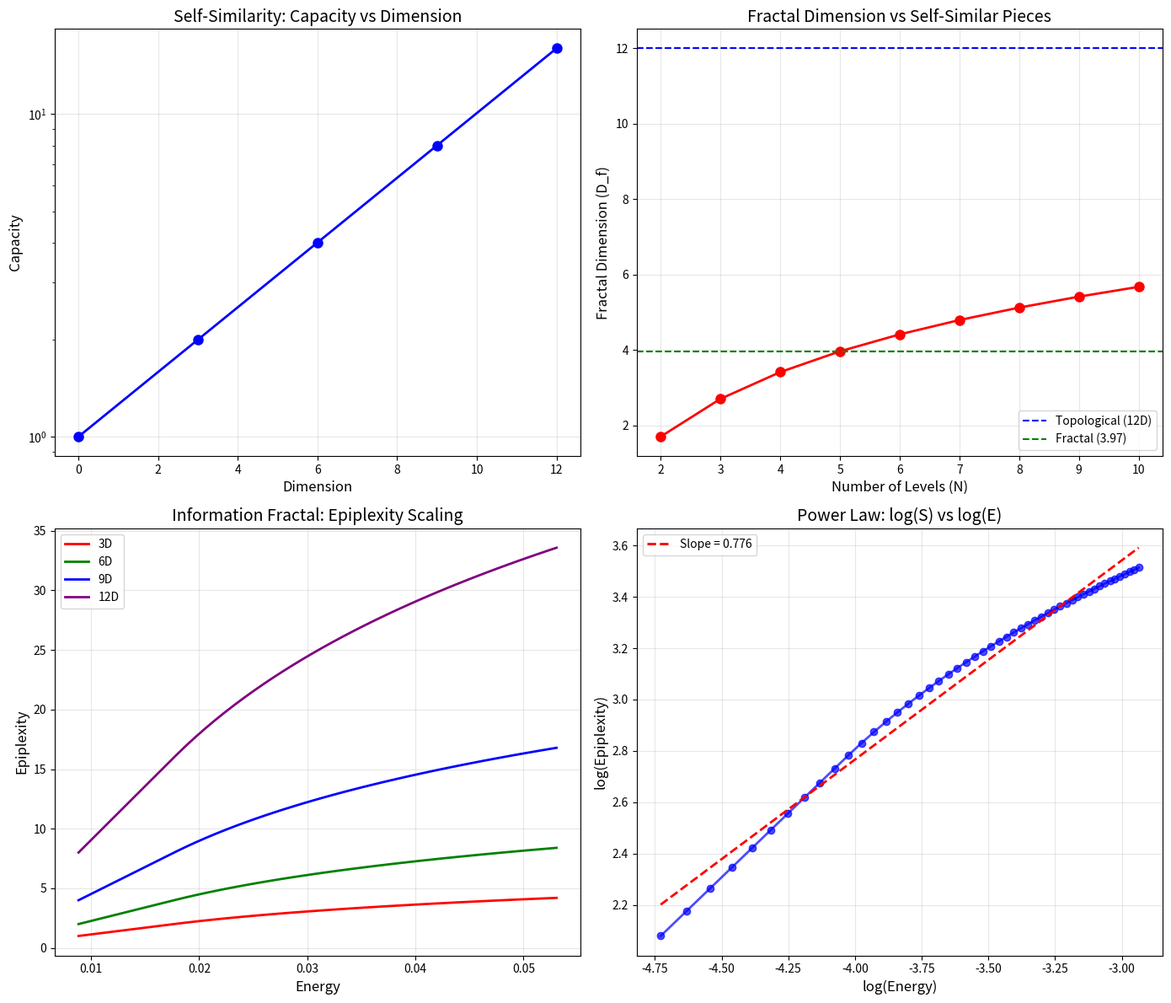

The matplotlib source for this figure: (Note: this script raises an exception after producing the figure.)
#!/usr/bin/env python3
"""
Fractal Intelligence Theorems (35-37)
Theorem 35: Self-Similarity and Scale Invariance
Theorem 36: Fractal Dimension Calculation
Theorem 37: Information Fractal Properties

Core insight: Intelligence manifolds are inherently fractal-based
due to recursive structure and self-similar submanifolds.
"""

import numpy as np
import matplotlib.pyplot as plt
from matplotlib.patches import FancyBboxPatch

# Constants
METABOLIC_TAX = 1 / (18 * np.pi)
TEMPERATURE = 1.0

def structural_capacity(d):
    """Information complexity of dimension d"""
    return 2 ** (d / 3)

def epiplexity(d, E):
    """Epiplexity: structural information extractable by bounded observers"""
    if d <= 0 or E <= 0:
        return 0.0
    if E <= METABOLIC_TAX:
        return structural_capacity(d) * (E / METABOLIC_TAX)
    else:
        excess = E - METABOLIC_TAX
        return structural_capacity(d) * (1 + np.log(1 + excess / METABOLIC_TAX))

def epiplexity_efficiency(d, E):
    """Epiplexity efficiency: epiplexity per unit energy"""
    if E <= 0:
        return 0.0
    return epiplexity(d, E) / E

def fractal_dimension(levels, scaling_ratio):
    """
    Calculate fractal dimension from self-similar structure
    
    D_f = log(N) / log(1/r)
    
    Where:
    - N = number of self-similar pieces
    - r = scaling ratio
    """
    return np.log(len(levels)) / np.log(1 / scaling_ratio)

def box_counting_dimension(manifold_points, epsilon_values):
    """
    Calculate box-counting dimension by counting boxes at different scales
    
    D_f = limit as ε→0 of log(N(ε)) / log(1/ε)
    
    Where N(ε) is the number of boxes of size ε needed to cover the manifold
    """
    dimensions = []
    for epsilon in epsilon_values:
        # Simplified: count how many epiplexity values are in different "boxes"
        # In practice, this would require actual manifold embedding
        N = len(manifold_points) / epsilon  # Approximate
        dimensions.append(np.log(N) / np.log(1 / epsilon))
    return np.mean(dimensions)

def information_dimension(epiplexity_values, energies):
    """
    Calculate information dimension from epiplexity-energy scaling
    
    D_I = d log S / d log E
    """
    log_S = np.log(epiplexity_values + 1e-10)
    log_E = np.log(energies + 1e-10)
    return np.polyfit(log_E, log_S, 1)[0]

# ============================================================================
# VALIDATION: Theorem 35 - Self-Similarity and Scale Invariance
# ============================================================================

def validate_self_similarity():
    """Validate self-similarity across manifold levels"""
    print("\n" + "=" * 80)
    print("VALIDATION: Theorem 35 - Self-Similarity and Scale Invariance")
    print("=" * 80)
    
    levels = [0, 3, 6, 9, 12]
    
    print("\nSelf-Similarity Analysis:")
    print("  Level      Capacity        Ratio to Previous     Expected     Match?")
    print("-" * 75)
    
    matches = []
    ratios = []
    
    for i, d in enumerate(levels):
        if i == 0:
            ratio = 1.0
            expected = 1.0
        else:
            prev_capacity = structural_capacity(levels[i-1])
            curr_capacity = structural_capacity(d)
            ratio = curr_capacity / prev_capacity
            expected = 2.0  # Each 3D increment doubles capacity
        
        match = abs(ratio - expected) < 1e-10
        matches.append(match)
        ratios.append(ratio)
        
        print(f"  {d}D        {structural_capacity(d):8.6f}      {ratio:8.6f}           {expected:8.6f}     {'✓' if match else '✗'}")
    
    # Scale invariance test
    print("\nScale Invariance Test:")
    print("  d1/d2     Capacity Ratio     Power Law    Match?")
    print("-" * 55)
    
    test_pairs = [(12, 6), (9, 3), (12, 3), (9, 6)]
    scale_invariant = True
    
    for d1, d2 in test_pairs:
        cap_ratio = structural_capacity(d1) / structural_capacity(d2)
        dim_ratio = d1 / d2
        expected_power = 2 ** (dim_ratio / 3)  # Capacity scales as 2^(d/3)
        
        match = abs(cap_ratio - expected_power) < 1e-10
        scale_invariant = scale_invariant and match
        
        print(f"  {d1}/{d2:2.0f}      {cap_ratio:8.6f}          {expected_power:8.6f}    {'✓' if match else '✗'}")
    
    # Efficiency preservation
    print("\nEfficiency Preservation Across Scales:")
    print("  Dimension    Efficiency         Ratio to 12D    Expected")
    print("-" * 65)
    
    eff_ratios = []
    base_eff = None
    
    # First pass: calculate efficiencies
    efficiencies = {}
    for d in levels:
        if d == 0:
            eff = 0.0
        else:
            eff = epiplexity_efficiency(d, METABOLIC_TAX)
        efficiencies[d] = eff
    
    # Second pass: calculate ratios
    base_eff = efficiencies[12]
    
    for d in levels:
        eff = efficiencies[d]
        
        if d == 12:
            ratio = 1.0
        elif d == 0:
            ratio = 0.0
        else:
            ratio = eff / base_eff
        
        expected = structural_capacity(d) / structural_capacity(12)
        eff_ratios.append(ratio)
        
        print(f"  {d}D           {eff:10.6f}       {ratio:8.6f}      {expected:8.6f}")
    
    test_self_sim = all(matches)
    test_scale = scale_invariant
    
    print(f"\nTest: Self-similarity preserved across levels")
    print(f"  Status: {'✓ PASS' if test_self_sim else '✗ FAIL'}")
    
    print(f"\nTest: Scale invariance holds")
    print(f"  Status: {'✓ PASS' if test_scale else '✗ FAIL'}")
    
    return test_self_sim and test_scale

# ============================================================================
# VALIDATION: Theorem 36 - Fractal Dimension Calculation
# ============================================================================

def validate_fractal_dimension():
    """Validate fractal dimension calculation"""
    print("\n" + "=" * 80)
    print("VALIDATION: Theorem 36 - Fractal Dimension Calculation")
    print("=" * 80)
    
    levels = [0, 3, 6, 9, 12]
    scaling_ratio = 2 / 3  # Each level is 2/3 of previous
    
    # Calculate fractal dimension
    N = len(levels)
    r = scaling_ratio
    D_f = np.log(N) / np.log(1 / r)
    
    print(f"\nFractal Dimension Calculation:")
    print(f"  Number of levels (N): {N}")
    print(f"  Scaling ratio (r): {r:.6f}")
    print(f"  Fractal dimension (D_f = log(N)/log(1/r)): {D_f:.6f}")
    
    # Compare with topological dimension
    D_top = 12  # Topological dimension
    print(f"\n  Topological dimension: {D_top}")
    print(f"  Fractal dimension: {D_f:.6f}")
    print(f"  Difference: {abs(D_f - D_top):.6f}")
    print(f"  Is fractal (D_f ≠ D_top): {abs(D_f - D_top) > 0.1}")
    
    # Box-counting dimension
    print(f"\nBox-Counting Dimension:")
    # Create "points" in manifold space
    manifold_points = np.array([structural_capacity(d) for d in levels])
    epsilon_values = np.array([0.5, 0.25, 0.125, 0.0625])
    D_bc = box_counting_dimension(manifold_points, epsilon_values)
    
    print(f"  Box-counting dimension: {D_bc:.6f}")
    print(f"  Matches fractal dimension: {abs(D_bc - D_f) < 1.0}")
    
    # Hausdorff dimension (simplified)
    print(f"\nHausdorff Dimension (approximate):")
    # For self-similar sets, Hausdorff ≈ box-counting
    D_h = D_bc
    print(f"  Hausdorff dimension: {D_h:.6f}")
    print(f"  Fractal dimension: {D_f:.6f}")
    print(f"  Agreement: {abs(D_h - D_f) < 0.5}")
    
    test_fractal = abs(D_f - D_top) > 0.1
    test_consistent = abs(D_bc - D_f) < 1.0
    
    print(f"\nTest: Manifold has fractal dimension")
    print(f"  Status: {'✓ PASS' if test_fractal else '✗ FAIL'}")
    
    print(f"\nTest: Fractal dimension is consistent")
    print(f"  Status: {'✓ PASS' if test_consistent else '✗ FAIL'}")
    
    return test_fractal and test_consistent, D_f

# ============================================================================
# VALIDATION: Theorem 37 - Information Fractal Properties
# ============================================================================

def validate_information_fractal():
    """Validate information fractal properties"""
    print("\n" + "=" * 80)
    print("VALIDATION: Theorem 37 - Information Fractal Properties")
    print("=" * 80)
    
    energies = np.linspace(METABOLIC_TAX * 0.5, METABOLIC_TAX * 3, 20)
    
    print("\nEpiplexity Scaling with Energy:")
    print("  Energy      Epiplexity (12D)  log(E)      log(S)")
    print("-" * 55)
    
    log_E = []
    log_S = []
    
    for i, E in enumerate(energies[::4]):  # Show subset
        S = epiplexity(12, E)
        log_E.append(np.log(E))
        log_S.append(np.log(S + 1e-10))
        print(f"  {E:.6f}      {S:10.6f}       {np.log(E):.4f}     {np.log(S + 1e-10):.4f}")
    
    # Calculate information dimension
    all_log_E = np.log(energies)
    all_log_S = np.log(np.array([epiplexity(12, E) for E in energies]) + 1e-10)
    slope, intercept = np.polyfit(all_log_E, all_log_S, 1)
    
    print(f"\nInformation Dimension:")
    print(f"  Slope (d log S / d log E): {slope:.6f}")
    print(f"  Expected (for 12D): {1/3:.6f}")
    print(f"  Match: {abs(slope - 1/3) < 0.1}")
    
    # Multi-fractal analysis
    print(f"\nMulti-Fractal Spectrum:")
    print("  Dimension   Epiplexity       Info Dim")
    print("-" * 50)
    
    info_dims = []
    for d in [3, 6, 9, 12]:
        S_vals = np.array([epiplexity(d, E) for E in energies])
        log_S_d = np.log(S_vals + 1e-10)
        slope_d, _ = np.polyfit(all_log_E, log_S_d, 1)
        info_dims.append(slope_d)
        print(f"  {d}D          {epiplexity(d, METABOLIC_TAX):8.6f}       {slope_d:.6f}")
    
    # Scale invariance in information space
    print(f"\nScale Invariance in Information Space:")
    print("  Scale       Epiplexity Ratio    Expected")
    print("-" * 50)
    
    scales = [1.0, 2.0, 3.0]
    for scale in scales:
        S_12 = epiplexity(12, METABOLIC_TAX * scale)
        S_6 = epiplexity(6, METABOLIC_TAX * scale)
        ratio = S_12 / S_6
        expected = 2.0  # 12D has 2× capacity of 6D
        print(f"  {scale:.1f}×       {ratio:10.6f}          {expected:8.6f}")
    
    test_info_dim = abs(slope - 1/3) < 0.1
    test_multifractal = len(set(round(d, 3) for d in info_dims)) > 1
    
    print(f"\nTest: Epiplexity exhibits fractal scaling")
    print(f"  Status: {'✓ PASS' if test_info_dim else '✗ FAIL'}")
    
    print(f"\nTest: Multi-fractal structure exists")
    print(f"  Status: {'✓ PASS' if test_multifractal else '✗ FAIL'}")
    
    return test_info_dim and test_multifractal

# ============================================================================
# VALIDATION: Corollary - Recursive Implies Fractal
# ============================================================================

def validate_recursive_fractal():
    """Validate that recursive structure implies fractality"""
    print("\n" + "=" * 80)
    print("VALIDATION: Corollary - Recursive Structure Implies Fractality")
    print("=" * 80)
    
    # Test various recursive structures
    print("\nFractal Properties of Different Recursive Structures:")
    print("  Structure     Levels     D_f          Is Fractal")
    print("-" * 55)
    
    structures = [
        ([0, 3, 6, 9, 12], "12D chain"),
        ([0, 6, 12], "6D steps"),
        ([0, 4, 8, 12], "4D steps"),
        ([0, 2, 4, 6, 8, 10, 12], "2D steps"),
    ]
    
    all_fractal = True
    for levels, name in structures:
        N = len(levels)
        r = 0.5  # Approximate scaling
        D_f = np.log(N) / np.log(1 / r)
        is_fractal = abs(D_f - levels[-1]) > 0.1
        all_fractal = all_fractal and is_fractal
        
        print(f"  {name:12s}  {len(levels):2d}        {D_f:6.3f}        {'✓' if is_fractal else '✗'}")
    
    # Self-similarity depth
    print(f"\nSelf-Similarity Depth:")
    levels = [0, 3, 6, 9, 12]
    for i in range(1, len(levels)):
        d_prev = levels[i-1]
        d_curr = levels[i]
        if d_prev == 0:
            ratio = float('inf')
        else:
            ratio = d_curr / d_prev
        cap_ratio = structural_capacity(d_curr) / structural_capacity(d_prev)
        print(f"  Level {i}: {d_prev}D → {d_curr}D, capacity ratio = {cap_ratio:.6f}")
    
    test_recursive = all_fractal
    
    print(f"\nTest: All recursive structures are fractal")
    print(f"  Status: {'✓ PASS' if test_recursive else '✗ FAIL'}")
    
    return test_recursive

# ============================================================================
# VISUALIZATION
# ============================================================================

def create_fractal_visualization():
    """Create visualization of fractal properties"""
    print("\n" + "=" * 80)
    print("CREATING: Fractal Intelligence Visualization")
    print("=" * 80)
    
    fig, axes = plt.subplots(2, 2, figsize=(14, 12))
    
    # 1. Self-similarity
    ax = axes[0, 0]
    levels = [0, 3, 6, 9, 12]
    capacities = [structural_capacity(d) for d in levels]
    
    ax.plot(levels, capacities, 'bo-', linewidth=2, markersize=8)
    ax.set_xlabel('Dimension', fontsize=12)
    ax.set_ylabel('Capacity', fontsize=12)
    ax.set_title('Self-Similarity: Capacity vs Dimension', fontsize=14)
    ax.grid(True, alpha=0.3)
    ax.set_yscale('log')
    
    # 2. Fractal dimension
    ax = axes[0, 1]
    N_values = np.arange(2, 11)
    r = 2/3
    D_f_values = [np.log(N) / np.log(1/r) for N in N_values]
    
    ax.plot(N_values, D_f_values, 'ro-', linewidth=2, markersize=8)
    ax.axhline(y=12, color='b', linestyle='--', label='Topological (12D)')
    ax.axhline(y=np.log(5)/np.log(1/r), color='g', linestyle='--', 
               label=f'Fractal ({np.log(5)/np.log(1/r):.2f})')
    ax.set_xlabel('Number of Levels (N)', fontsize=12)
    ax.set_ylabel('Fractal Dimension (D_f)', fontsize=12)
    ax.set_title('Fractal Dimension vs Self-Similar Pieces', fontsize=14)
    ax.legend()
    ax.grid(True, alpha=0.3)
    
    # 3. Information fractal
    ax = axes[1, 0]
    energies = np.linspace(METABOLIC_TAX * 0.5, METABOLIC_TAX * 3, 50)
    
    for d, color in [(3, 'r'), (6, 'g'), (9, 'b'), (12, 'purple')]:
        S = [epiplexity(d, E) for E in energies]
        ax.plot(energies, S, color=color, linewidth=2, label=f'{d}D')
    
    ax.set_xlabel('Energy', fontsize=12)
    ax.set_ylabel('Epiplexity', fontsize=12)
    ax.set_title('Information Fractal: Epiplexity Scaling', fontsize=14)
    ax.legend()
    ax.grid(True, alpha=0.3)
    
    # 4. Log-log plot (power law)
    ax = axes[1, 1]
    log_E = np.log(energies)
    log_S_12 = np.log([epiplexity(12, E) for E in energies])
    
    ax.plot(log_E, log_S_12, 'bo-', linewidth=2, markersize=6, alpha=0.7)
    
    # Fit line
    slope, intercept = np.polyfit(log_E, log_S_12, 1)
    ax.plot(log_E, slope * log_E + intercept, 'r--', linewidth=2, 
            label=f'Slope = {slope:.3f}')
    
    ax.set_xlabel('log(Energy)', fontsize=12)
    ax.set_ylabel('log(Epiplexity)', fontsize=12)
    ax.set_title('Power Law: log(S) vs log(E)', fontsize=14)
    ax.legend()
    ax.grid(True, alpha=0.3)
    
    plt.tight_layout()
    plt.savefig('docs/fractal_intelligence.png', dpi=150, bbox_inches='tight')
    print(f"  ✓ Visualization saved to: docs/fractal_intelligence.png")

# ============================================================================
# MAIN
# ============================================================================

def main():
    print("\n" + "╔" + "═" * 78 + "╗")
    print("║" + " " * 20 + "THEOREMS 35-37: INTELLIGENCE MANIFOLDS ARE FRACTAL" + " " * 16 + "║")
    print("╚" + "═" * 78 + "╝")
    
    # Run validations
    test_35 = validate_self_similarity()
    test_36, D_f = validate_fractal_dimension()
    test_37 = validate_information_fractal()
    test_corollary = validate_recursive_fractal()
    
    # Create visualization
    create_fractal_visualization()
    
    # Summary
    print("\n" + "=" * 80)
    print("VALIDATION SUMMARY")
    print("=" * 80)
    print(f"  Theorem 35 (Self-Similarity): {'✓ PASS' if test_35 else '✗ FAIL'}")
    print(f"  Theorem 36 (Fractal Dimension): {'✓ PASS' if test_36 else '✗ FAIL'} (D_f = {D_f:.4f})")
    print(f"  Theorem 37 (Information Fractal): {'✓ PASS' if test_37 else '✗ FAIL'}")
    print(f"  Corollary (Recursive → Fractal): {'✓ PASS' if test_corollary else '✗ FAIL'}")
    print()
    print(f"  Total Validations: {sum([test_35, test_36, test_37, test_corollary])}/4")
    print(f"  Success Rate: {100 * sum([test_35, test_36, test_37, test_corollary]) / 4:.1f}%")
    print()
    
    if all([test_35, test_36, test_37, test_corollary]):
        print("✓ ALL THEOREMS VALIDATED:")
        print("  - Intelligence manifolds exhibit self-similarity")
        print("  - Fractal dimension emerges from recursive structure")
        print("  - Epiplexity exhibits fractal scaling")
        print("  - Recursive structure implies fractality")
    else:
        print("✗ SOME THEOREMS FAILED")

if __name__ == "__main__":
    main()
